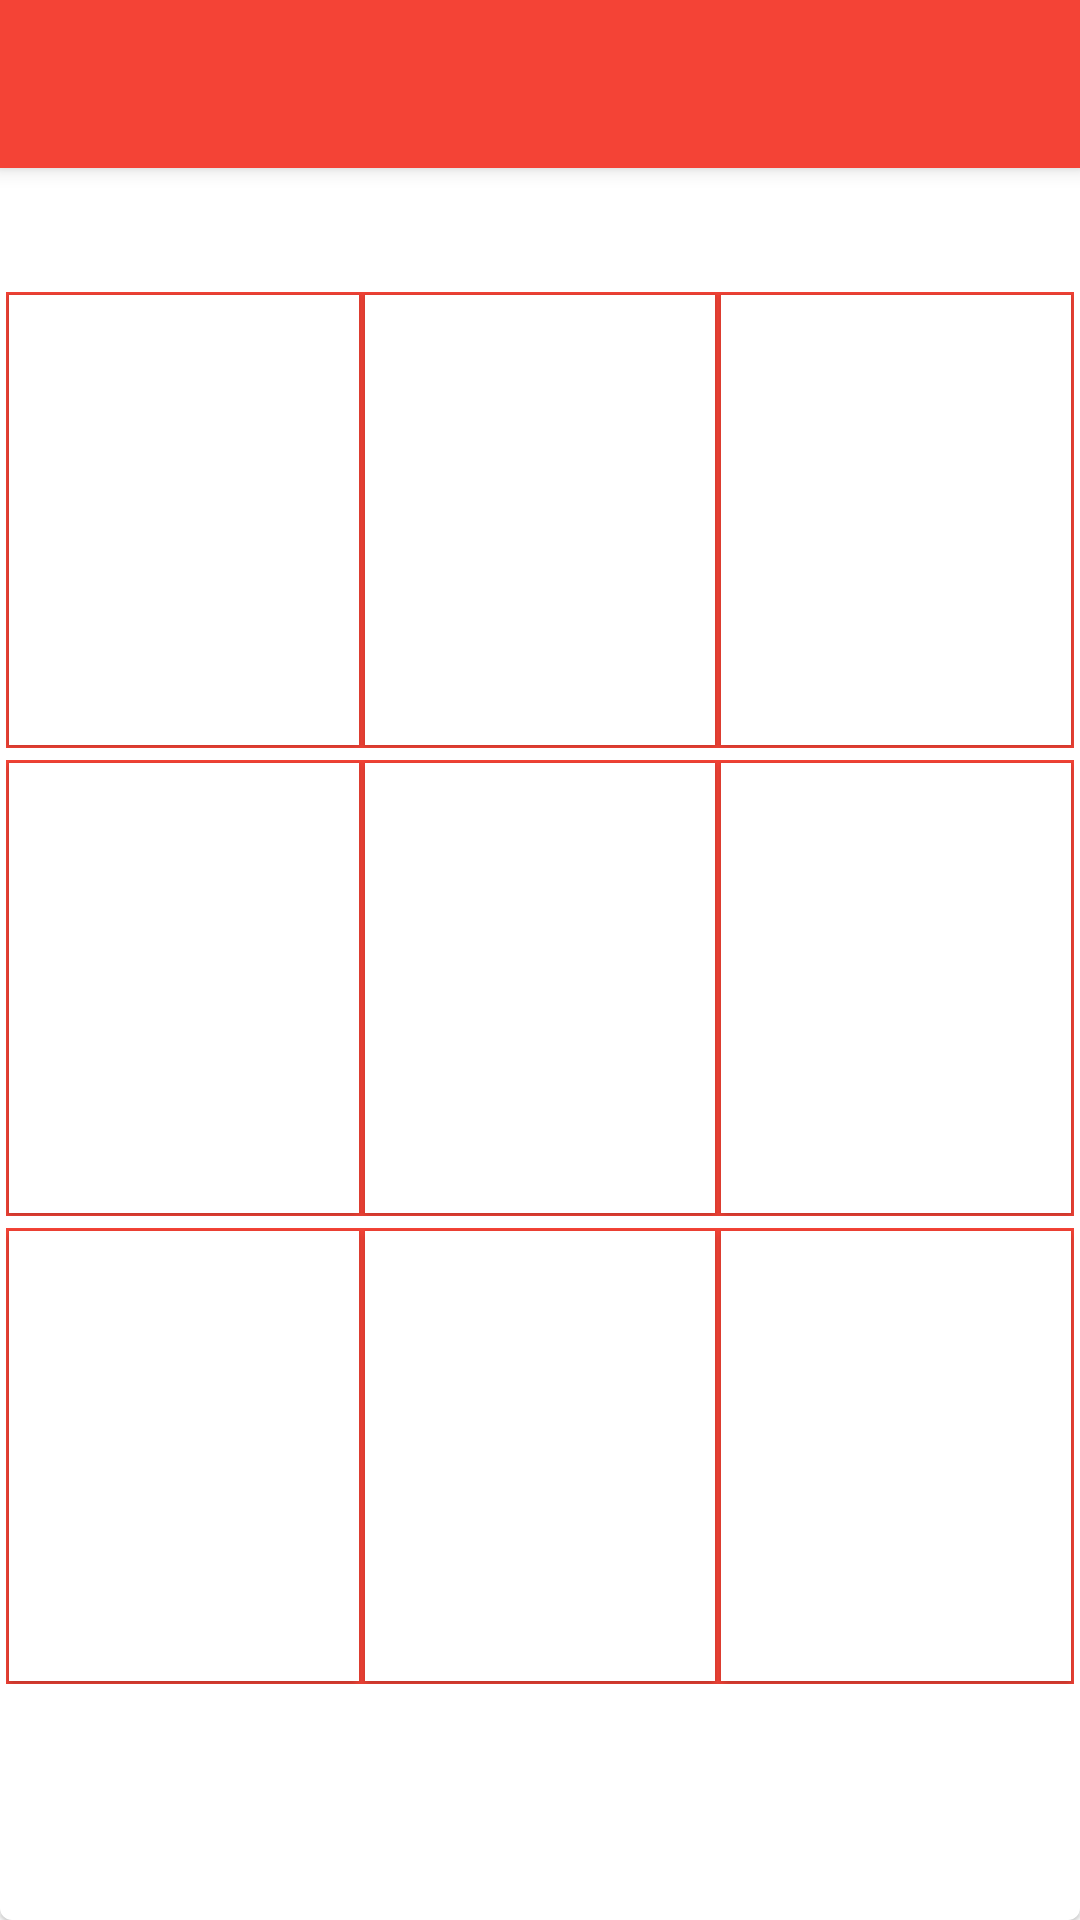

Write the Android layout XML for this screen, with the resource values it uses.
<!-- AndroidManifest.xml: activity theme Theme.TicTack_Toe.NoActionBar -->
<!-- res/layout/activity_main.xml -->
<?xml version="1.0" encoding="utf-8"?>
<androidx.coordinatorlayout.widget.CoordinatorLayout xmlns:android="http://schemas.android.com/apk/res/android"
    xmlns:app="http://schemas.android.com/apk/res-auto"
    xmlns:tools="http://schemas.android.com/tools"
    android:layout_width="match_parent"
    android:layout_height="match_parent"
    tools:context=".activities.MainActivity">

    <com.google.android.material.appbar.AppBarLayout
        android:layout_width="match_parent"
        android:layout_height="wrap_content"
        android:theme="@style/Theme.TicTack_Toe.AppBarOverlay">

        <androidx.appcompat.widget.Toolbar
            android:id="@+id/toolbar"
            android:layout_width="match_parent"
            android:layout_height="?attr/actionBarSize"
            android:background="?attr/colorPrimary"
            app:popupTheme="@style/Theme.TicTack_Toe.PopupOverlay" />

    </com.google.android.material.appbar.AppBarLayout>

    <include layout="@layout/pre_content_main"
        android:id="@+id/constrainCard"/>


</androidx.coordinatorlayout.widget.CoordinatorLayout>
<!-- res/layout/pre_content_main.xml (included above) -->
<?xml version="1.0" encoding="utf-8"?>
<com.google.android.material.card.MaterialCardView xmlns:app="http://schemas.android.com/apk/res-auto"
    xmlns:android="http://schemas.android.com/apk/res/android"
    xmlns:tools="http://schemas.android.com/tools"
    android:layout_width="match_parent"
    android:layout_height="match_parent"
    android:id="@+id/constrainCard"
    app:layout_constraintTop_toBottomOf="@+id/toolbar"
    tools:showIn="@layout/activity_main"
    >

    <include
        layout="@layout/content_main"
        android:id="@+id/content_main" />

</com.google.android.material.card.MaterialCardView>
<!-- res/layout/content_main.xml (included above) -->
<?xml version="1.0" encoding="utf-8"?>
<androidx.cardview.widget.CardView xmlns:android="http://schemas.android.com/apk/res/android"
    xmlns:app="http://schemas.android.com/apk/res-auto"
    xmlns:tools="http://schemas.android.com/tools"
    android:layout_width="match_parent"
    android:layout_height="match_parent"
    android:layout_gravity="center"
    app:layout_behavior="@string/appbar_scrolling_view_behavior"
    app:layout_constraintTop_toBottomOf="@+id/toolbar"
    tools:showIn="@layout/activity_main"
    android:id="@+id/content_main"

    >

    <TableLayout
        android:layout_width="match_parent"
        android:layout_height="wrap_content"
        android:layout_gravity="center"
        android:background="@color/defaultBackgroundColor">

        <TableRow>

            <TextView
                android:id="@+id/cur_player"
                android:text="" />
        </TableRow>

        <TableRow
            android:id="@+id/top_row"
            android:layout_height="wrap_content"
            android:layout_margin="2dp"
            android:background="@color/primaryColor">

            <androidx.appcompat.widget.AppCompatButton
                android:id="@+id/top_left"
                style="@style/button_style"
                android:tag="0:0" />

            <androidx.appcompat.widget.AppCompatButton
                android:id="@+id/top_middle"
                style="@style/button_style"
                android:tag="0:1" />

            <androidx.appcompat.widget.AppCompatButton
                android:id="@+id/top_right"
                style="@style/button_style"
                android:tag="0:2" />
        </TableRow>

        <TableRow
            android:id="@+id/middle_row"
            android:layout_height="wrap_content"
            android:layout_margin="2dp"
            android:background="@color/primaryColor">

            <androidx.appcompat.widget.AppCompatButton
                android:id="@+id/middle_left"
                style="@style/button_style"
                android:tag="1:0" />

            <androidx.appcompat.widget.AppCompatButton
                android:id="@+id/middle_middle"
                style="@style/button_style"
                android:tag="1:1" />

            <androidx.appcompat.widget.AppCompatButton
                android:id="@+id/middle_right"
                style="@style/button_style"
                android:tag="1:2" />
        </TableRow>

        <TableRow
            android:id="@+id/bottom_row"
            android:layout_height="wrap_content"
            android:layout_margin="2dp"
            android:background="@color/primaryColor">

            <androidx.appcompat.widget.AppCompatButton
                android:id="@+id/bottom_left"
                style="@style/button_style"
                android:tag="2:0" />

            <androidx.appcompat.widget.AppCompatButton
                android:id="@+id/bottom_middle"
                style="@style/button_style"
                android:tag="2:1" />

            <androidx.appcompat.widget.AppCompatButton
                android:id="@+id/bottom_right"
                style="@style/button_style"
                android:tag="2:2" />
        </TableRow>

    </TableLayout>
</androidx.cardview.widget.CardView>
<!-- resources referenced by this layout -->
<resources>
  <color name="defaultBackgroundColor">@android:color/background_light</color>
  <color name="primaryColor">#f44336</color>
  <style name="Theme.TicTack_Toe.AppBarOverlay" parent="ThemeOverlay.AppCompat.Dark.ActionBar" />
  <style name="Theme.TicTack_Toe.PopupOverlay" parent="ThemeOverlay.AppCompat.Light" />
  <style name="button_style">
          <item name="android:onClick">processTurn</item>
          <item name="android:layout_width">match_parent</item>
          <item name="android:layout_weight">.33</item>
          <item name="android:layout_height">150dp</item>
          <item name="android:layout_margin">1dp</item>
          <item name="android:gravity">center</item>
          <item name="borderRound">3dp</item>
          <item name="android:padding">4dp</item>
          <item name="android:text">""</item>
          <item name="android:background">@color/defaultBackgroundColor</item>
          <item name="android:textColor">@color/primaryTextColor</item>
          <item name="textAllCaps">true</item>
          <item name="android:textStyle">bold</item>
          <item name="android:textAppearance">@style/TextAppearance.MaterialComponents.Body2</item>
      </style>
  <style name="Theme.TicTack_Toe.NoActionBar">
          <item name="windowActionBar">false</item>
          <item name="windowNoTitle">true</item>
      </style>
  <color name="primaryTextColor">#000000</color>
</resources>
